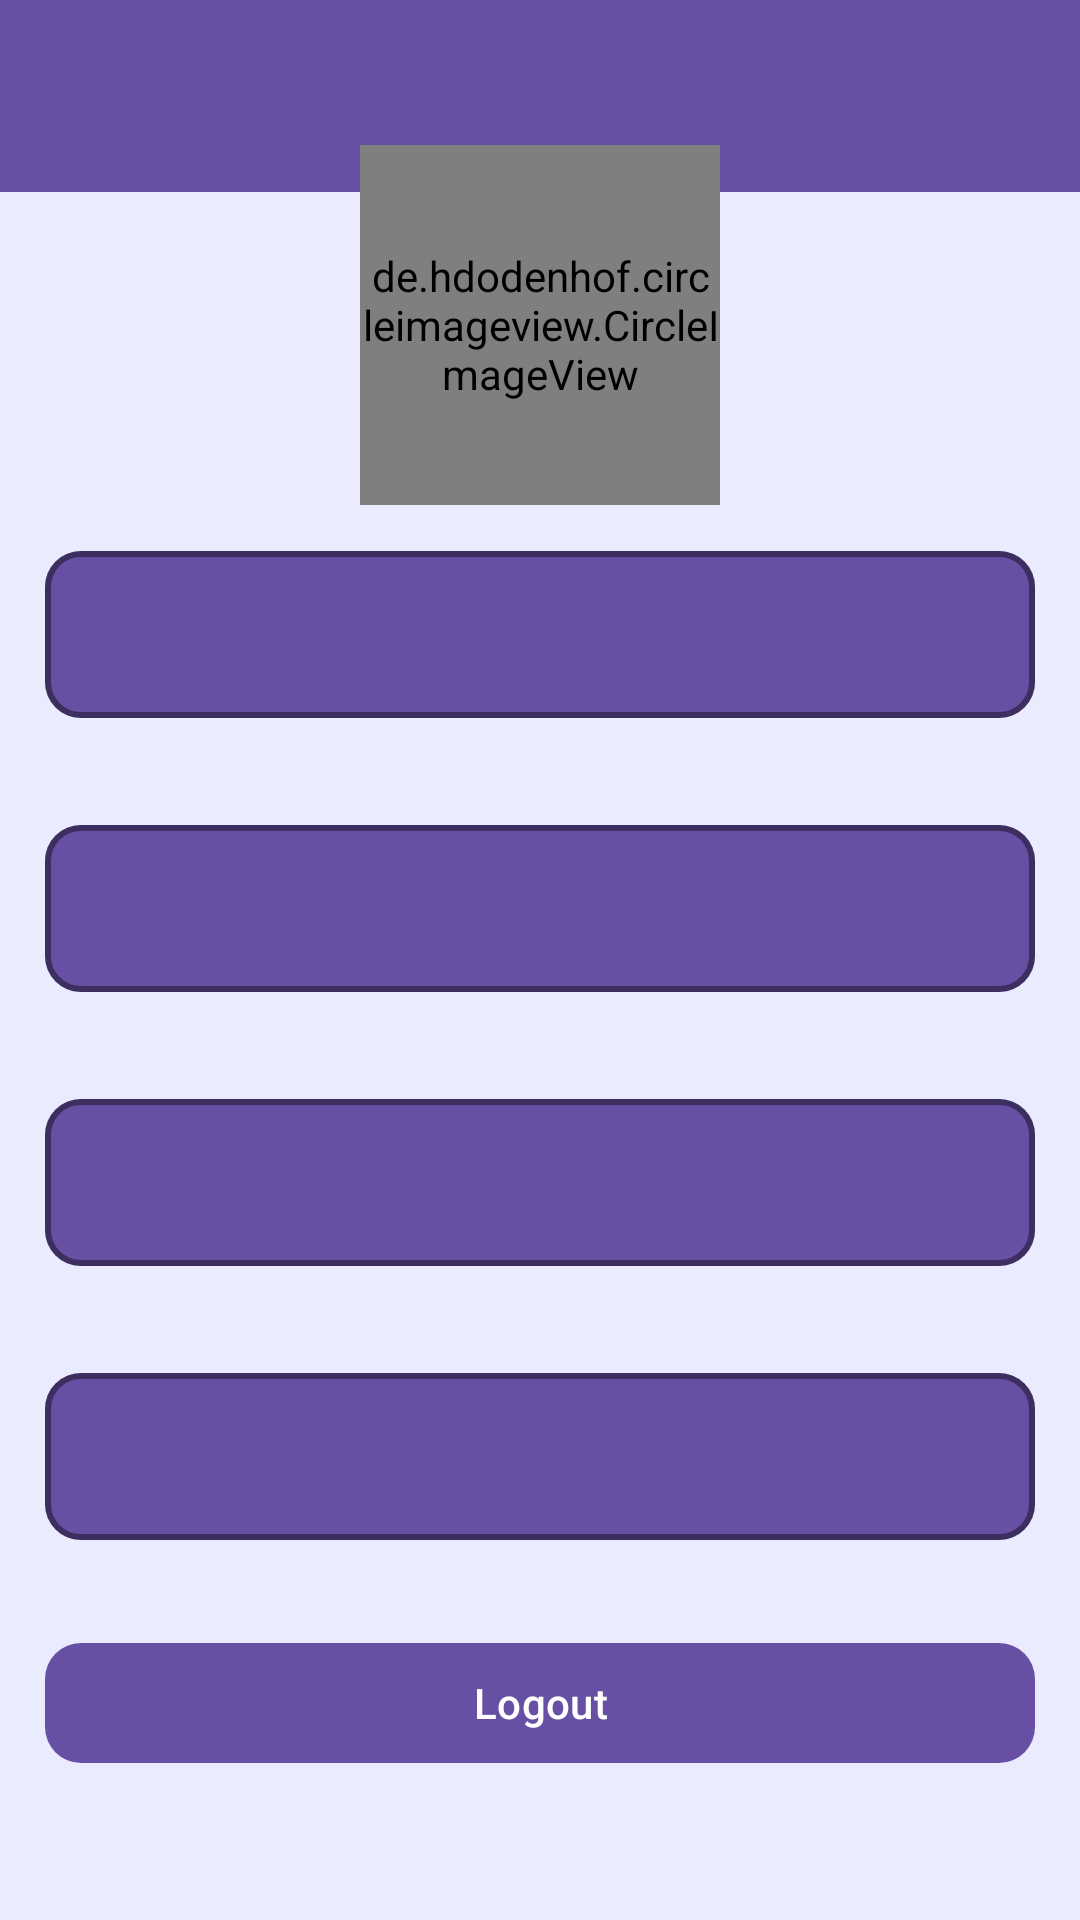

Write the Android layout XML for this screen, with the resource values it uses.
<!-- AndroidManifest.xml: application theme Theme.Id_maker_teacher -->
<!-- res/layout/fragment_profile.xml -->
<?xml version="1.0" encoding="utf-8"?>
<FrameLayout xmlns:android="http://schemas.android.com/apk/res/android"
    xmlns:tools="http://schemas.android.com/tools"
    android:layout_width="match_parent"
    android:layout_height="match_parent"
    xmlns:app="http://schemas.android.com/apk/res-auto"
    tools:context=".Fragment.ProfileFragment"
    android:background="@color/Tertiary">

    <androidx.constraintlayout.widget.ConstraintLayout
        android:layout_width="match_parent"
        android:layout_height="match_parent">
    <androidx.appcompat.widget.Toolbar
        android:id="@+id/fragment_profile_toolbar"
        android:layout_width="match_parent"
        android:layout_height="?attr/actionBarSize"
        android:background="?attr/colorPrimaryVariant"
        android:theme="@style/ThemeOverlay.AppCompat.ActionBar"
        android:popupTheme="@style/ThemeOverlay.AppCompat.Light"
        app:title="Profile"
        app:titleTextColor="?attr/colorPrimary"

        app:navigationIconTint="?attr/colorPrimary"
        app:layout_constraintTop_toTopOf="parent"
        app:layout_constraintStart_toStartOf="parent"
        app:layout_constraintEnd_toEndOf="parent" />

        <LinearLayout
            android:layout_width="match_parent"
            android:layout_height="match_parent"
            android:gravity="center"
            android:orientation="vertical"
            app:layout_constraintTop_toBottomOf="@+id/fragment_profile_toolbar"
            app:layout_constraintStart_toStartOf="parent"
            app:layout_constraintEnd_toEndOf="parent"
            app:layout_constraintBottom_toBottomOf="parent">

            <de.hdodenhof.circleimageview.CircleImageView
                android:id="@+id/profile_image"
                android:layout_width="120dp"
                android:layout_height="120dp"
                android:src="@drawable/ic_svg_add">

            </de.hdodenhof.circleimageview.CircleImageView>

            
            <com.google.android.material.textfield.TextInputLayout
                android:id="@+id/profile_organization_name_layout"
                android:layout_width="match_parent"
                android:layout_height="wrap_content"
                app:boxCornerRadiusBottomEnd="12dp"
                app:boxCornerRadiusBottomStart="12dp"
                app:boxCornerRadiusTopEnd="12dp"
                app:boxCornerRadiusTopStart="12dp"
                android:layout_marginLeft="15dp"
                android:layout_marginRight="15dp"
                android:layout_marginTop="10dp"
                style="@style/Widget.MaterialComponents.TextInputLayout.OutlinedBox"
                app:boxBackgroundColor="?attr/colorPrimaryVariant"
                app:boxStrokeWidth="2dp"
                android:textColorHint="?attr/colorPrimary"
                app:boxStrokeColor="?attr/colorPrimary"
                app:errorEnabled="true"
                >
                <com.google.android.material.textfield.TextInputEditText
                    android:id="@+id/profile_organization_name"
                    android:layout_width="match_parent"
                    android:layout_height="wrap_content"
                    android:hint="Orgnization Name"
                    android:textColor="?attr/colorPrimary"
                    android:inputType="none"
                    android:longClickable="false"
                    android:clickable="false"
                    android:focusable="false"
                    />
            </com.google.android.material.textfield.TextInputLayout>

            
            <com.google.android.material.textfield.TextInputLayout
                android:id="@+id/profile_organization_phone_layout"
                android:layout_width="match_parent"
                android:layout_height="wrap_content"
                app:boxCornerRadiusBottomEnd="12dp"
                app:boxCornerRadiusBottomStart="12dp"
                app:boxCornerRadiusTopEnd="12dp"
                app:boxCornerRadiusTopStart="12dp"
                android:layout_marginLeft="15dp"
                android:layout_marginRight="15dp"
                android:layout_marginTop="10dp"
                style="@style/Widget.MaterialComponents.TextInputLayout.OutlinedBox"
                app:boxBackgroundColor="?attr/colorPrimaryVariant"
                app:boxStrokeWidth="2dp"
                android:textColorHint="?attr/colorPrimary"
                app:boxStrokeColor="?attr/colorPrimary"
                app:errorEnabled="true"
                >
                <com.google.android.material.textfield.TextInputEditText
                    android:id="@+id/profile_organization_phone"
                    android:layout_width="match_parent"
                    android:layout_height="wrap_content"
                    android:hint="Orgnization Phone Number"
                    android:textColor="?attr/colorPrimary"
                    android:inputType="none"
                    android:longClickable="false"
                    android:clickable="false"
                    android:focusable="false"
                    />
            </com.google.android.material.textfield.TextInputLayout>

            
            <com.google.android.material.textfield.TextInputLayout
                android:id="@+id/profile_organization_website_layout"
                android:layout_width="match_parent"
                android:layout_height="wrap_content"
                app:boxCornerRadiusBottomEnd="12dp"
                app:boxCornerRadiusBottomStart="12dp"
                app:boxCornerRadiusTopEnd="12dp"
                app:boxCornerRadiusTopStart="12dp"
                android:layout_marginLeft="15dp"
                android:layout_marginRight="15dp"
                android:layout_marginTop="10dp"
                style="@style/Widget.MaterialComponents.TextInputLayout.OutlinedBox"
                app:boxBackgroundColor="?attr/colorPrimaryVariant"
                app:boxStrokeWidth="2dp"
                android:textColorHint="?attr/colorPrimary"
                app:boxStrokeColor="?attr/colorPrimary"
                app:errorEnabled="true"

                >
                <com.google.android.material.textfield.TextInputEditText
                    android:id="@+id/profile_organization_website"
                    android:layout_width="match_parent"
                    android:layout_height="wrap_content"
                    android:hint="Orgnization website"
                    android:textColor="?attr/colorPrimary"
                    android:inputType="none"
                    android:longClickable="false"
                    android:clickable="false"
                    android:focusable="false"
                    />
            </com.google.android.material.textfield.TextInputLayout>


            
            <com.google.android.material.textfield.TextInputLayout
                android:id="@+id/profile_organization_address_layout"
                android:layout_width="match_parent"
                android:layout_height="wrap_content"
                app:boxCornerRadiusBottomEnd="12dp"
                app:boxCornerRadiusBottomStart="12dp"
                app:boxCornerRadiusTopEnd="12dp"
                app:boxCornerRadiusTopStart="12dp"
                android:layout_marginLeft="15dp"
                android:layout_marginRight="15dp"
                android:layout_marginTop="10dp"
                style="@style/Widget.MaterialComponents.TextInputLayout.OutlinedBox"
                app:boxBackgroundColor="?attr/colorPrimaryVariant"
                app:boxStrokeWidth="2dp"
                android:textColorHint="?attr/colorPrimary"
                app:boxStrokeColor="?attr/colorPrimary"
                app:errorEnabled="true"
                >
                <com.google.android.material.textfield.TextInputEditText
                    android:id="@+id/profile_organization_address"
                    android:layout_width="match_parent"
                    android:layout_height="wrap_content"
                    android:hint="Orgnization Address"
                    android:textColor="?attr/colorPrimary"
                    android:inputType="none"
                    android:longClickable="false"
                    android:clickable="false"
                    android:focusable="false"
                    />
            </com.google.android.material.textfield.TextInputLayout>



            <com.google.android.material.button.MaterialButton
                android:id="@+id/fragment_profile_logout_button"
                android:layout_width="match_parent"
                android:layout_height="wrap_content"
                android:layout_marginLeft="15dp"
                android:layout_marginRight="15dp"
                android:layout_marginTop="10dp"
                android:text="Logout"
                app:cornerRadius="12dp">

            </com.google.android.material.button.MaterialButton>






        </LinearLayout>
    </androidx.constraintlayout.widget.ConstraintLayout>

</FrameLayout>
<!-- resources referenced by this layout -->
<resources>
  <color name="Tertiary">#EBEBFF</color> // background color
  
  
      //light mode colors Transparent
  <style name="Theme.Id_maker_teacher" parent="Theme.MaterialComponents.DayNight.NoActionBar">
          <item name="colorPrimary">@color/Primary</item>
          <item name="colorPrimaryVariant">@color/Secondary</item>
          <item name="colorOnPrimary">@color/white</item>
          
          <item name="colorSecondary">@color/teal_200</item>
          <item name="colorSecondaryVariant">@color/teal_700</item>
          <item name="colorOnSecondary">@color/black</item>
          
          <item name="android:statusBarColor">?attr/colorPrimaryVariant</item>
          
      </style>
  <color name="Primary">#1F41BB</color> //main color
  <color name="Secondary">#BECFFF</color> // background color
  <color name="white">#FFFFFFFF</color>
  <color name="teal_200">#FF03DAC5</color>
  <color name="teal_700">#FF018786</color>
  <color name="black">#FF000000</color>
</resources>
